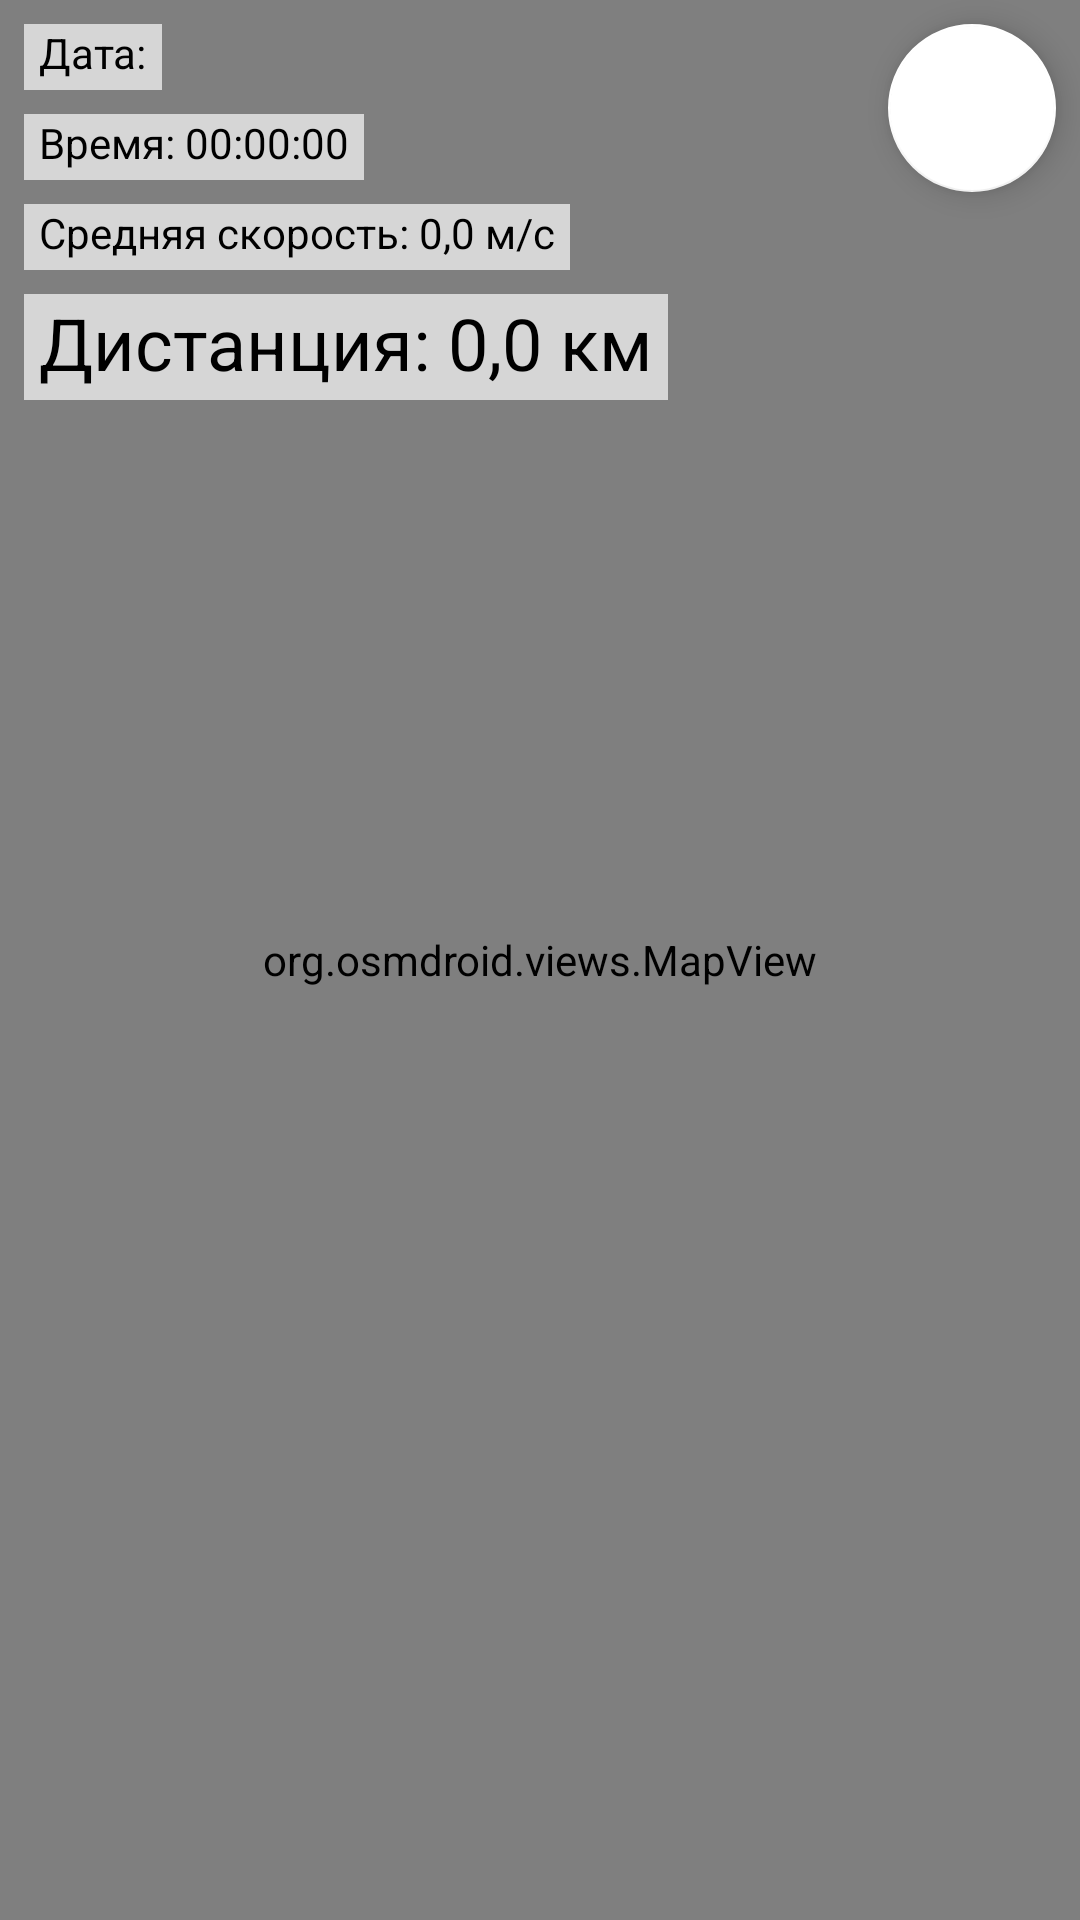

Reconstruct the res/layout file that produces this screen, plus the resources it refers to.
<!-- AndroidManifest.xml: application theme Theme.GpsTracker -->
<!-- res/layout/fragment_view_track.xml -->
<?xml version="1.0" encoding="utf-8"?>
<androidx.constraintlayout.widget.ConstraintLayout xmlns:android="http://schemas.android.com/apk/res/android"
    xmlns:app="http://schemas.android.com/apk/res-auto"
    xmlns:tools="http://schemas.android.com/tools"
    android:layout_width="match_parent"
    android:layout_height="match_parent"
    tools:context=".fragments.ViewTrackFragment">

    <com.google.android.material.floatingactionbutton.FloatingActionButton
        android:id="@+id/fCenter"
        android:layout_width="wrap_content"
        android:layout_height="wrap_content"
        android:layout_marginTop="8dp"
        android:layout_marginEnd="8dp"
        android:clickable="true"
        android:src="@drawable/my_location"
        app:backgroundTint="@color/white"
        app:layout_constraintEnd_toEndOf="parent"
        app:layout_constraintTop_toTopOf="parent" />

    <org.osmdroid.views.MapView
        android:id="@+id/map"
        android:layout_width="0dp"
        android:layout_height="0dp"
        app:layout_constraintBottom_toBottomOf="parent"
        app:layout_constraintEnd_toEndOf="parent"
        app:layout_constraintStart_toStartOf="parent"
        app:layout_constraintTop_toTopOf="parent">

    </org.osmdroid.views.MapView>

    <TextView
        android:id="@+id/tvData"
        android:layout_width="wrap_content"
        android:layout_height="wrap_content"
        android:layout_marginStart="8dp"
        android:layout_marginTop="8dp"
        android:background="#ADFFFFFF"
        android:paddingStart="5dp"
        android:paddingEnd="5dp"
        android:paddingBottom="3dp"
        android:text="Дата:"
        android:textColor="@color/black"
        app:layout_constraintStart_toStartOf="parent"
        app:layout_constraintTop_toTopOf="parent" />

    <TextView
        android:id="@+id/tvTime"
        android:layout_width="wrap_content"
        android:layout_height="wrap_content"
        android:layout_marginTop="8dp"
        android:background="#ADFFFFFF"
        android:paddingStart="5dp"
        android:paddingEnd="5dp"
        android:paddingBottom="3dp"
        android:text="Время: 00:00:00"
        android:textColor="@color/black"
        app:layout_constraintStart_toStartOf="@+id/tvData"
        app:layout_constraintTop_toBottomOf="@+id/tvData" />

    <TextView
        android:id="@+id/tvAverageSpeed"
        android:layout_width="wrap_content"
        android:layout_height="wrap_content"
        android:layout_marginTop="8dp"
        android:background="#ADFFFFFF"
        android:paddingStart="5dp"
        android:paddingEnd="5dp"
        android:paddingBottom="3dp"
        android:text="Средняя скорость: 0,0 м/с"
        android:textColor="@color/black"
        app:layout_constraintStart_toStartOf="@+id/tvTime"
        app:layout_constraintTop_toBottomOf="@+id/tvTime" />

    <TextView
        android:id="@+id/tvDistance"
        android:layout_width="wrap_content"
        android:layout_height="wrap_content"
        android:layout_marginTop="8dp"
        android:background="#ADFFFFFF"
        android:paddingStart="5dp"
        android:paddingEnd="5dp"
        android:paddingBottom="3dp"
        android:text="Дистанция: 0,0 км"
        android:textColor="@color/black"
        android:textSize="24sp"
        app:layout_constraintStart_toStartOf="@+id/tvAverageSpeed"
        app:layout_constraintTop_toBottomOf="@+id/tvAverageSpeed" />

</androidx.constraintlayout.widget.ConstraintLayout>
<!-- resources referenced by this layout -->
<resources>
  <color name="black">#FF000000</color>
  <color name="white">#FFFFFFFF</color>
  <style name="Theme.GpsTracker" parent="Theme.MaterialComponents.DayNight.DarkActionBar">
          
          <item name="colorPrimary">@color/purple_500</item>
          <item name="colorPrimaryVariant">@color/purple_700</item>
          <item name="colorOnPrimary">@color/white</item>
          
          <item name="colorSecondary">@color/teal_200</item>
          <item name="colorSecondaryVariant">@color/teal_700</item>
          <item name="colorOnSecondary">@color/black</item>
          
          <item name="android:statusBarColor">?attr/colorPrimaryVariant</item>
          
      </style>
  <color name="purple_500">#FF6200EE</color>
  <color name="purple_700">#FF3700B3</color>
  <color name="teal_200">#FF03DAC5</color>
  <color name="teal_700">#FF018786</color>
</resources>
